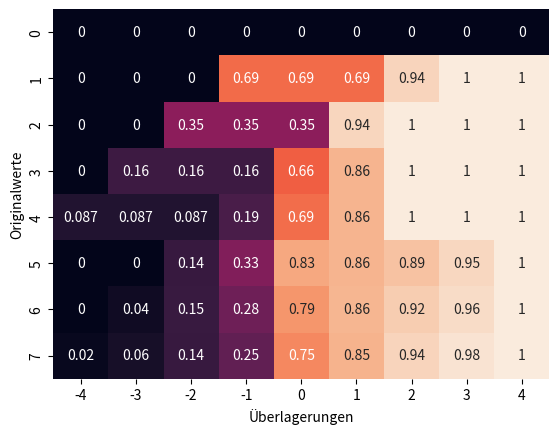

Generate this figure with matplotlib:
import math
import numpy as np
import pandas as pd
import seaborn as sns
import matplotlib.pyplot as plt
 

# Werte der  Überlagerungsmatrix und des Änderungsvektors stammen
# aus "Die Cell-Key-Methode – ein Geheimhaltungsverfahren" 
# [redacted]
OVERLAY_MATRIX = np.matrix([
    [0, 0, 0, 0, 0, 0, 0, 0, 0],
    [0, 0, 0, 0.6875, 0.6875, 0.6875, 0.9375, 1, 1],
    [0, 0, 0.3533, 0.3533, 0.3533, 0.9440, 0.9970, 0.9990, 1],
    [0, 0.1620, 0.1620, 0.1620, 0.6620, 0.8560, 0.9970, 0.9990, 1],
    [0.0870, 0.0870, 0.0870, 0.1920, 0.6920, 0.8590, 0.9970, 0.9990, 1],
    [0, 0, 0.1450, 0.3270, 0.8270, 0.8590, 0.8930, 0.9490, 1],
    [0, 0.0400, 0.1500, 0.2850, 0.7850, 0.8600, 0.9200, 0.9600, 1],
    [0.0200, 0.0600, 0.1450, 0.2500, 0.7500, 0.8550, 0.9400, 0.9800, 1]
])

CHANGE_VECTOR = [-4, -3, -2, -1, 0, 1, 2, 3, 4]


def matrix_plot(matrix, vector):
    """
    Heatmap der Überlagerungsmatrix.
    """
    sns.heatmap(matrix, annot=True, xticklabels=vector, cbar=False)
    plt.xlabel("Überlagerungen")
    plt.ylabel("Originalwerte")
    plt.show()


def generate_data(n, seed) -> pd.DataFrame:
    """ 
    Erstellt zufällige Testdaten von einigen Merkmalsaus-
    pärgungen. Jeder Eintrag wird mit einem gleichverteil-
    ten Recordkey zwischen 0 und 1 versehen.
    """
    np.random.seed(seed)
    universities = [
        "Bamberg", "Wuerzburg",
        "Muenchen", "Eichstaett"]
    sex = ["m", "w"]

    uni_data = np.random.choice(universities, size=n, replace=True, p=[0.15, 0.3, 0.5, 0.05])
    sex_data = np.random.choice(sex, size=n, replace=True, p=[0.5, 0.5])
    record_key_data = np.random.uniform(low=0.0, high=1.0, size=n)

    return pd.DataFrame(
        list(zip(uni_data, sex_data, record_key_data)),
        columns =['university', 'sex', 'record_key']
    )


def tabulate_data(data, rollout=False):
    """
    Gibt die gruppierten Daten als Häufigkeitstablle mit den 
    Summierten Recordkeys zurück. 
    Wenn die `rollout` Option gesetzt ist, werden ebenfalls
    alle Gruppensummen mit ausgegeben. 
    """
    grouped_data = data.groupby(["university", "sex"]).agg(["count", "sum"])
    grouped_data.columns = ["count", "record_key_sum"]
    grouped_data.reset_index(inplace=True)

    if rollout:
        rollout_data = data.loc[:, data.columns != "sex"].groupby(["university"]).agg(["count", "sum"])
        rollout_data.columns = ["count", "record_key_sum"]
        rollout_data.reset_index(inplace=True)
        rollout_data["sex"] = "i"
        rollout_data = rollout_data.iloc[:, [0,3,1,2]]

        sum_col = pd.DataFrame({
            "university": ["sum"],
            "sex": ["i"],
            "count": [grouped_data["count"].sum()],
            "record_key_sum": [grouped_data["record_key_sum"].sum()]
        })

        grouped_data = grouped_data.append(
            [rollout_data, sum_col], ignore_index=True)
        grouped_data = grouped_data.sort_values(
            by=["university", "sex"])

    return grouped_data


def get_cell_key(value: float) -> float:
    """ 
    Gibt den Dezimalanteil ein Gleitkommazahl zurück.
    """
    return value - int(value)


def get_overlay_matrix_value(matrix, vector, values, record_key_sums, seed, p0=1) -> list:
    """
    Gibt eine Liste aus Überlagerungswerten passend zu den Paaren 
    aus Originalwerten und Recordkey-Summen zurück. Aus den 
    Recordkey-Summen werden die Cellkeys bestimmt. 
    """
    np.random.seed(seed)
    overlay_col = []
    num_rows, _ = matrix.shape

    for value, record_key_sum in zip(values, record_key_sums):
        if value == 0:
            overlay_col.append(value)
            continue
        elif value < num_rows:
            cell_keys = matrix[value, :]
        else:
            cell_keys = matrix[num_rows - 1, :]

        for index, key in enumerate(cell_keys.tolist()[0]):
            if key > get_cell_key(record_key_sum):
                overlay_value = vector[index]
                break
        else:
            overlay_value = vector[-1]

        if p0 is not None:
            overlay_value = np.random.choice([overlay_value, 0], size=1, p=[1 - p0, p0])[0]
        overlay_col.append(overlay_value)

    return overlay_col


def apply_ckm(data, matrix, vector, value_col_names, record_key_names, seed, p) -> pd.DataFrame:
    """
    Wendet die Cell Key Methode auf die angegebenen Spalten des 
    Dataframes an. Hierfür wird der Überlagerungswert berechnet
    und zu den Spalten addiert. 
    Gibt einen Dateframe mit den überlagerten Werten zurück.
    """
    output_data = data.copy()
    for col_name, record_key_name, p0 in zip(value_col_names, record_key_names, p):
        output_data[col_name] = data[col_name] + get_overlay_matrix_value(matrix, vector, data[col_name], data[record_key_name], seed, p0)
    return output_data


if __name__ == "__main__":
    data = generate_data(1001, 42)
    table_data = tabulate_data(data)
    overlayed_data = apply_ckm(table_data, OVERLAY_MATRIX, CHANGE_VECTOR, ["count"], ["record_key_sum"], seed=42, p=[0])

    # Erstellen der Hearmap.
    matrix_plot(OVERLAY_MATRIX, CHANGE_VECTOR)

    # Darstellen der Testdaten, der tabellierten Testdaten und der 
    # geheimgehaltenen Testdaten.
    print(data)
    print(table_data)
    print(overlayed_data)
